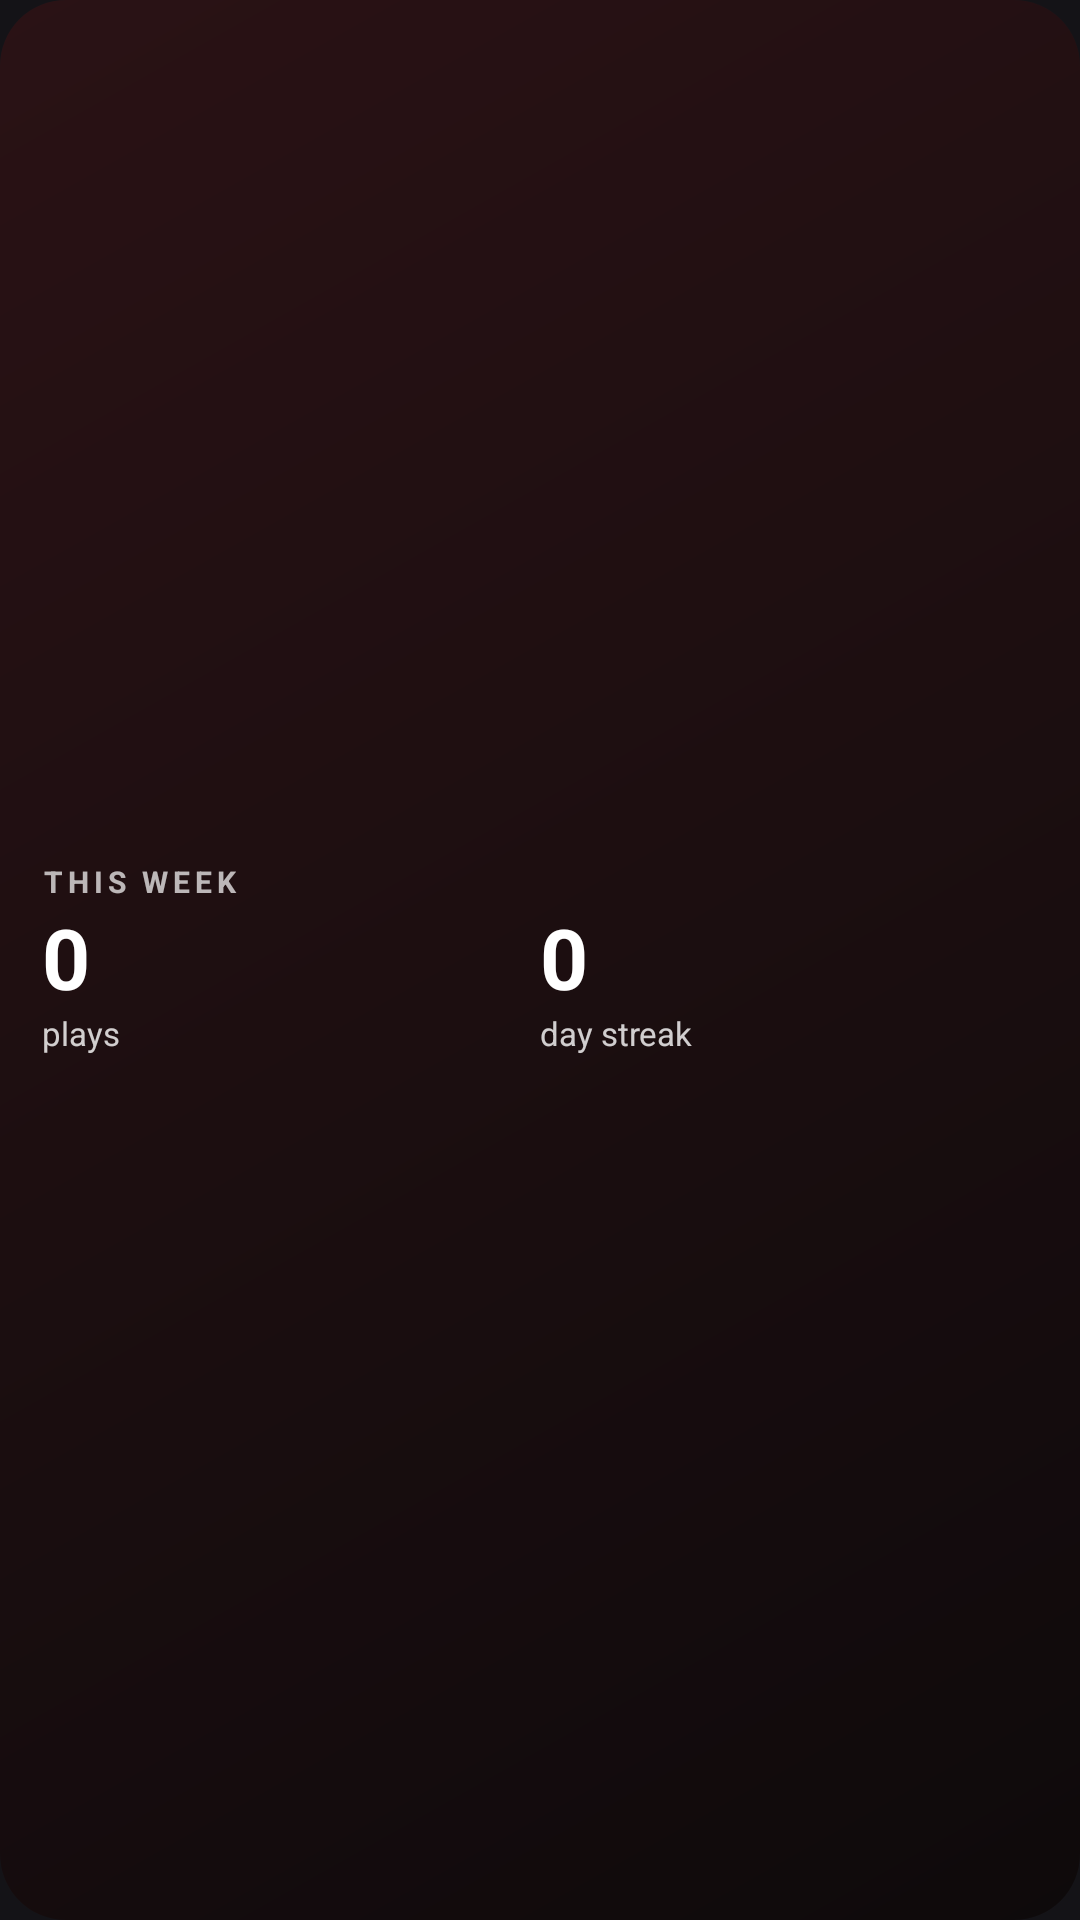

Android layout source for this screen:
<!-- AndroidManifest.xml: application theme Theme.MusicSpot -->
<!-- res/layout/widget_stats.xml -->
<?xml version="1.0" encoding="utf-8"?>
<FrameLayout xmlns:android="http://schemas.android.com/apk/res/android"
    android:id="@+id/s_root" android:layout_width="match_parent" android:layout_height="match_parent"
    android:background="@drawable/widget_bg">
    <ImageView android:id="@+id/s_bg" android:layout_width="match_parent" android:layout_height="match_parent"
        android:scaleType="fitXY" android:importantForAccessibility="no" />
    <LinearLayout android:layout_width="match_parent" android:layout_height="match_parent"
        android:orientation="vertical" android:gravity="center_vertical"
        android:paddingStart="14dp" android:paddingEnd="14dp" android:paddingTop="10dp" android:paddingBottom="10dp">
        <TextView android:layout_width="wrap_content" android:layout_height="wrap_content"
            android:text="THIS WEEK" android:textSize="10sp" android:letterSpacing="0.16" android:textStyle="bold"
            android:textColor="#B3FFFFFF" android:includeFontPadding="false" />
        <LinearLayout android:id="@+id/s_numbers" android:layout_width="match_parent" android:layout_height="wrap_content"
            android:layout_marginTop="4dp" android:orientation="horizontal" android:baselineAligned="false">
            <LinearLayout android:layout_width="0dp" android:layout_weight="1" android:layout_height="wrap_content" android:orientation="vertical">
                <TextView android:id="@+id/s_plays" android:layout_width="wrap_content" android:layout_height="wrap_content"
                    android:text="0" android:textSize="28sp" android:textStyle="bold" android:textColor="#FFFFFFFF"
                    android:includeFontPadding="false" android:maxLines="1" />
                <TextView android:id="@+id/s_plays_label" android:layout_width="wrap_content" android:layout_height="wrap_content"
                    android:text="plays" android:textSize="11sp" android:textColor="#CCFFFFFF" android:maxLines="1" />
            </LinearLayout>
            <LinearLayout android:layout_width="0dp" android:layout_weight="1" android:layout_height="wrap_content" android:orientation="vertical">
                <TextView android:id="@+id/s_streak" android:layout_width="wrap_content" android:layout_height="wrap_content"
                    android:text="0" android:textSize="28sp" android:textStyle="bold" android:textColor="#FFFFFFFF"
                    android:includeFontPadding="false" android:maxLines="1" />
                <TextView android:id="@+id/s_streak_label" android:layout_width="wrap_content" android:layout_height="wrap_content"
                    android:text="day streak" android:textSize="11sp" android:textColor="#CCFFFFFF" android:maxLines="1" />
            </LinearLayout>
        </LinearLayout>
        <TextView android:id="@+id/s_top" android:layout_width="match_parent" android:layout_height="wrap_content"
            android:layout_marginTop="6dp" android:textSize="12sp" android:textColor="#FFFFFFFF" android:maxLines="1" android:ellipsize="end"
            android:drawableStart="@drawable/widget_ic_top" android:drawablePadding="6dp" android:gravity="center_vertical"
            android:visibility="gone" />
        <TextView android:id="@+id/s_empty" android:layout_width="match_parent" android:layout_height="wrap_content"
            android:layout_marginTop="6dp" android:text="Play something — your week in music will appear here"
            android:textSize="13sp" android:textColor="#E6FFFFFF" android:maxLines="3" android:ellipsize="end" android:visibility="gone" />
    </LinearLayout>
</FrameLayout>
<!-- resources referenced by this layout -->
<resources>
  <!-- drawable widget_bg (drawable) -->
  <?xml version="1.0" encoding="utf-8"?>
  <shape xmlns:android="http://schemas.android.com/apk/res/android" android:shape="rectangle">
      <corners android:radius="22dp" />
      <gradient android:angle="315" android:startColor="#FF2A1215" android:endColor="#FF0E0A0B" />
  </shape>
  <!-- drawable widget_ic_top (drawable) -->
  <vector xmlns:android="http://schemas.android.com/apk/res/android" android:width="14dp" android:height="14dp" android:viewportWidth="24" android:viewportHeight="24"><path android:fillColor="#FFFFFFFF" android:pathData="M12,3v10.55c-0.59,-0.34 -1.27,-0.55 -2,-0.55 -2.21,0 -4,1.79 -4,4s1.79,4 4,4 4,-1.79 4,-4V7h4V3h-6z"/></vector>
  <style name="Theme.MusicSpot" parent="android:Theme.Material.NoActionBar">
          <item name="android:windowBackground">@color/canvas</item>
          <item name="android:colorBackground">@color/canvas</item>
          <item name="android:statusBarColor">@android:color/transparent</item>
          <item name="android:navigationBarColor">@android:color/transparent</item>
          <item name="android:colorAccent">@color/accent</item>
      </style>
  <color name="canvas">#FF141317</color>
  <color name="accent">#FFE7A9B0</color>
</resources>
